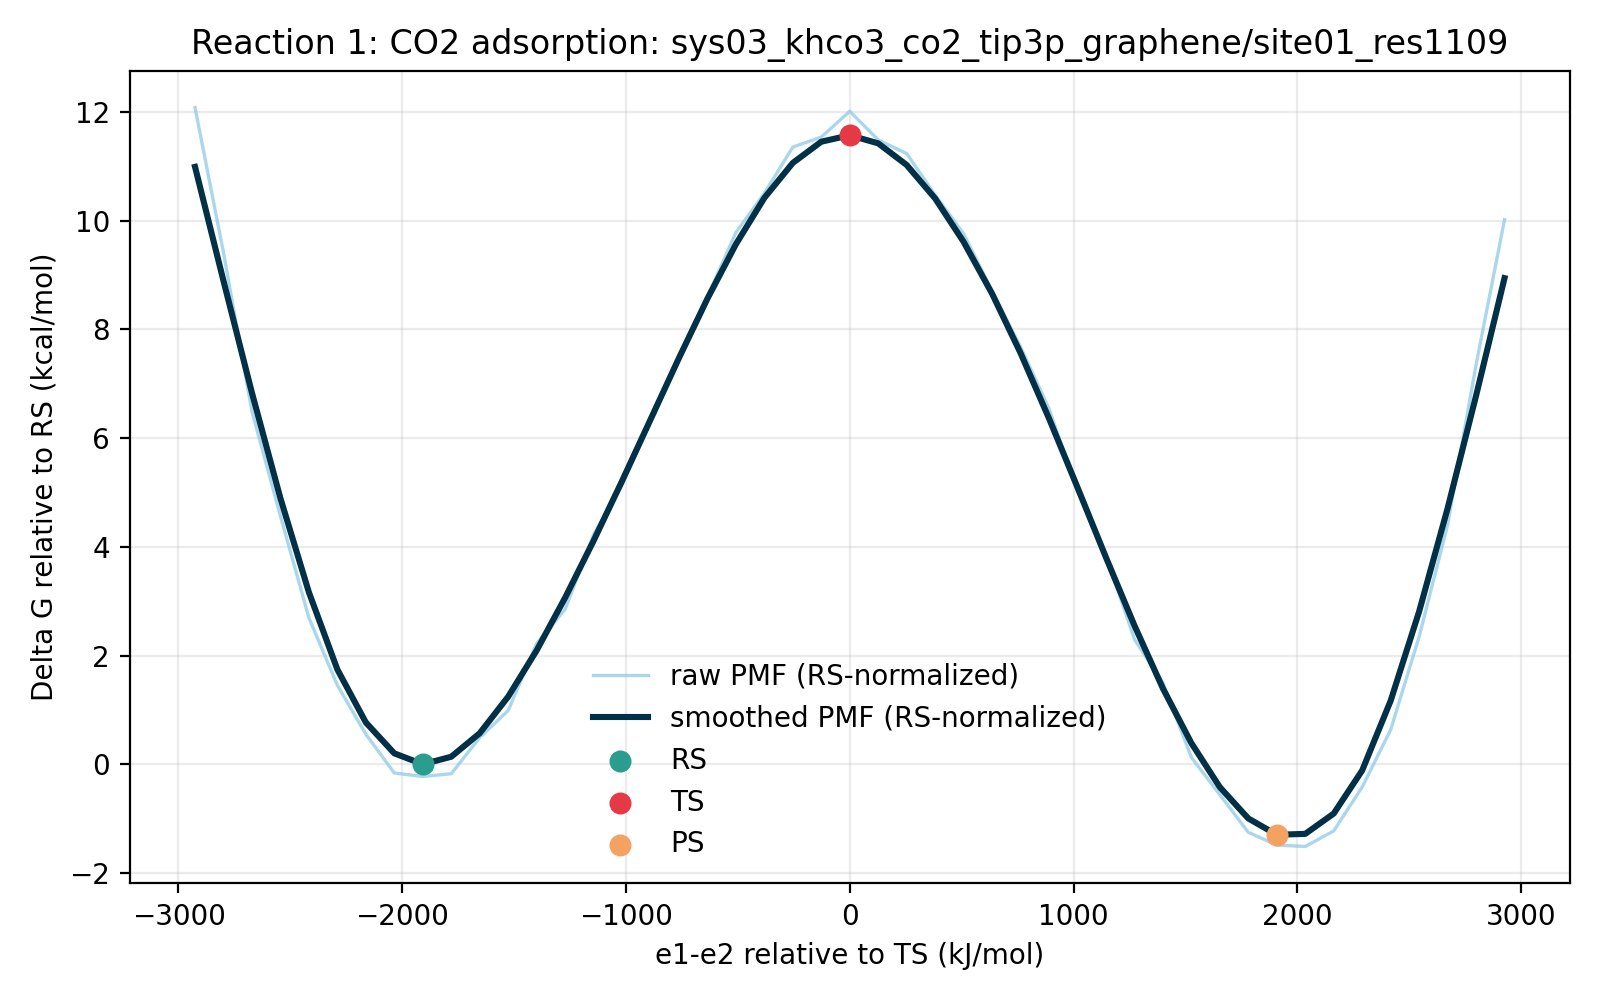

The table this chart was drawn from, first rows:
e1_minus_e2_kj_mol, e1_minus_e2_centered_kj_mol, raw_pmf_kj_mol, smoothed_pmf_kj_mol, raw_pmf_rs_normalized_kj_mol, smoothed_pmf_rs_normalized_kj_mol, raw_pmf_kcal_mol, smoothed_pmf_kcal_mol, raw_pmf_rs_normalized_kcal_mol, smoothed_pmf_rs_normalized_kcal_mol, rs_reference_y_kj_mol, coordinate_origin_kj_mol
-3059, -2926, 51.49, 46.93, 50.55, 45.99, 12.31, 11.22, 12.08, 10.99, 0.9406, -132.7
-2931, -2799, 40.33, 38.15, 39.39, 37.21, 9.638, 9.118, 9.413, 8.893, 0.9406, -132.7
-2804, -2672, 28.1, 29.52, 27.15, 28.58, 6.715, 7.056, 6.49, 6.832, 0.9406, -132.7
-2677, -2544, 20.05, 21.41, 19.11, 20.47, 4.792, 5.118, 4.568, 4.893, 0.9406, -132.7
-2550, -2417, 12.21, 14.18, 11.27, 13.24, 2.919, 3.389, 2.694, 3.164, 0.9406, -132.7
-2423, -2290, 7.02, 8.234, 6.08, 7.293, 1.678, 1.968, 1.453, 1.743, 0.9406, -132.7
-2295, -2163, 3.253, 4.158, 2.312, 3.217, 0.7775, 0.9937, 0.5527, 0.7689, 0.9406, -132.7
-2168, -2035, 0.2617, 1.778, -0.6788, 0.8376, 0.06255, 0.425, -0.1622, 0.2002, 0.9406, -132.7
-2041, -1908, 0.0, 0.9406, -0.9406, 0.0, 0.0, 0.2248, -0.2248, 0.0, 0.9406, -132.7
-1914, -1781, 0.2089, 1.516, -0.7317, 0.5756, 0.04993, 0.3624, -0.1749, 0.1376, 0.9406, -132.7
-1787, -1654, 2.992, 3.327, 2.051, 2.386, 0.7151, 0.7951, 0.4902, 0.5703, 0.9406, -132.7
-1659, -1527, 5.075, 6.143, 4.135, 5.203, 1.213, 1.468, 0.9882, 1.243, 0.9406, -132.7
-1532, -1399, 10.23, 9.701, 9.286, 8.76, 2.444, 2.319, 2.219, 2.094, 0.9406, -132.7
-1405, -1272, 12.87, 13.76, 11.93, 12.82, 3.075, 3.288, 2.85, 3.063, 0.9406, -132.7
-1278, -1145, 18.61, 18.14, 17.67, 17.2, 4.449, 4.336, 4.224, 4.111, 0.9406, -132.7
-1150, -1018, 22.45, 22.74, 21.5, 21.8, 5.365, 5.436, 5.14, 5.211, 0.9406, -132.7
-1023, -890.5, 27.31, 27.48, 26.37, 26.54, 6.527, 6.567, 6.302, 6.342, 0.9406, -132.7
-896, -763.3, 32.13, 32.22, 31.19, 31.28, 7.68, 7.7, 7.455, 7.475, 0.9406, -132.7
-768.8, -636.1, 36.93, 36.78, 35.99, 35.84, 8.826, 8.792, 8.601, 8.567, 0.9406, -132.7
-641.6, -508.9, 41.87, 40.97, 40.93, 40.03, 10.01, 9.793, 9.783, 9.568, 0.9406, -132.7
-514.4, -381.6, 44.89, 44.54, 43.95, 43.6, 10.73, 10.65, 10.5, 10.42, 0.9406, -132.7
-387.2, -254.4, 48.45, 47.24, 47.51, 46.29, 11.58, 11.29, 11.36, 11.06, 0.9406, -132.7
-260, -127.2, 49.22, 48.87, 48.28, 47.92, 11.76, 11.68, 11.54, 11.45, 0.9406, -132.7
-132.7, 0.0, 51.2, 49.36, 50.26, 48.42, 12.24, 11.8, 12.01, 11.57, 0.9406, -132.7
-5.53, 127.2, 49, 48.74, 48.06, 47.8, 11.71, 11.65, 11.49, 11.42, 0.9406, -132.7
121.7, 254.4, 47.95, 47.07, 47.01, 46.13, 11.46, 11.25, 11.24, 11.02, 0.9406, -132.7
248.9, 381.6, 44.75, 44.49, 43.81, 43.55, 10.7, 10.63, 10.47, 10.41, 0.9406, -132.7
376.1, 508.9, 41.78, 41.15, 40.84, 40.21, 9.985, 9.836, 9.761, 9.611, 0.9406, -132.7
503.3, 636.1, 37.37, 37.16, 36.43, 36.22, 8.931, 8.881, 8.706, 8.657, 0.9406, -132.7
630.5, 763.3, 33.05, 32.59, 32.11, 31.65, 7.899, 7.789, 7.675, 7.564, 0.9406, -132.7
757.8, 890.5, 28.31, 27.56, 27.37, 26.62, 6.767, 6.586, 6.542, 6.361, 0.9406, -132.7
885, 1018, 21.92, 22.25, 20.98, 21.31, 5.24, 5.317, 5.015, 5.092, 0.9406, -132.7
1012, 1145, 17.03, 16.86, 16.09, 15.92, 4.071, 4.029, 3.846, 3.804, 0.9406, -132.7
1139, 1272, 10.55, 11.62, 9.612, 10.68, 2.522, 2.776, 2.297, 2.551, 0.9406, -132.7
1267, 1399, 7.225, 6.773, 6.284, 5.833, 1.727, 1.619, 1.502, 1.394, 0.9406, -132.7
1394, 1527, 1.462, 2.565, 0.5214, 1.625, 0.3494, 0.6131, 0.1246, 0.3883, 0.9406, -132.7
1521, 1654, -1.407, -0.8254, -2.348, -1.766, -0.3363, -0.1973, -0.5611, -0.4221, 0.9406, -132.7
1648, 1781, -4.303, -3.235, -5.243, -4.175, -1.028, -0.7731, -1.253, -0.9979, 0.9406, -132.7
1775, 1908, -5.282, -4.49, -6.223, -5.43, -1.262, -1.073, -1.487, -1.298, 0.9406, -132.7
1903, 2035, -5.393, -4.42, -6.333, -5.36, -1.289, -1.056, -1.514, -1.281, 0.9406, -132.7
2030, 2163, -4.194, -2.855, -5.134, -3.796, -1.002, -0.6824, -1.227, -0.9072, 0.9406, -132.7
2157, 2290, -0.8174, 0.4639, -1.758, -0.4766, -0.1954, 0.1109, -0.4202, -0.1139, 0.9406, -132.7
2284, 2417, 3.592, 5.829, 2.651, 4.889, 0.8585, 1.393, 0.6337, 1.168, 0.9406, -132.7
2412, 2544, 10.76, 12.7, 9.818, 11.76, 2.571, 3.035, 2.347, 2.81, 0.9406, -132.7
2539, 2672, 19.36, 20.64, 18.42, 19.7, 4.626, 4.933, 4.402, 4.708, 0.9406, -132.7
2666, 2799, 31.69, 29.31, 30.75, 28.37, 7.574, 7.005, 7.349, 6.78, 0.9406, -132.7
2793, 2926, 42.86, 38.36, 41.92, 37.42, 10.24, 9.169, 10.02, 8.944, 0.9406, -132.7
